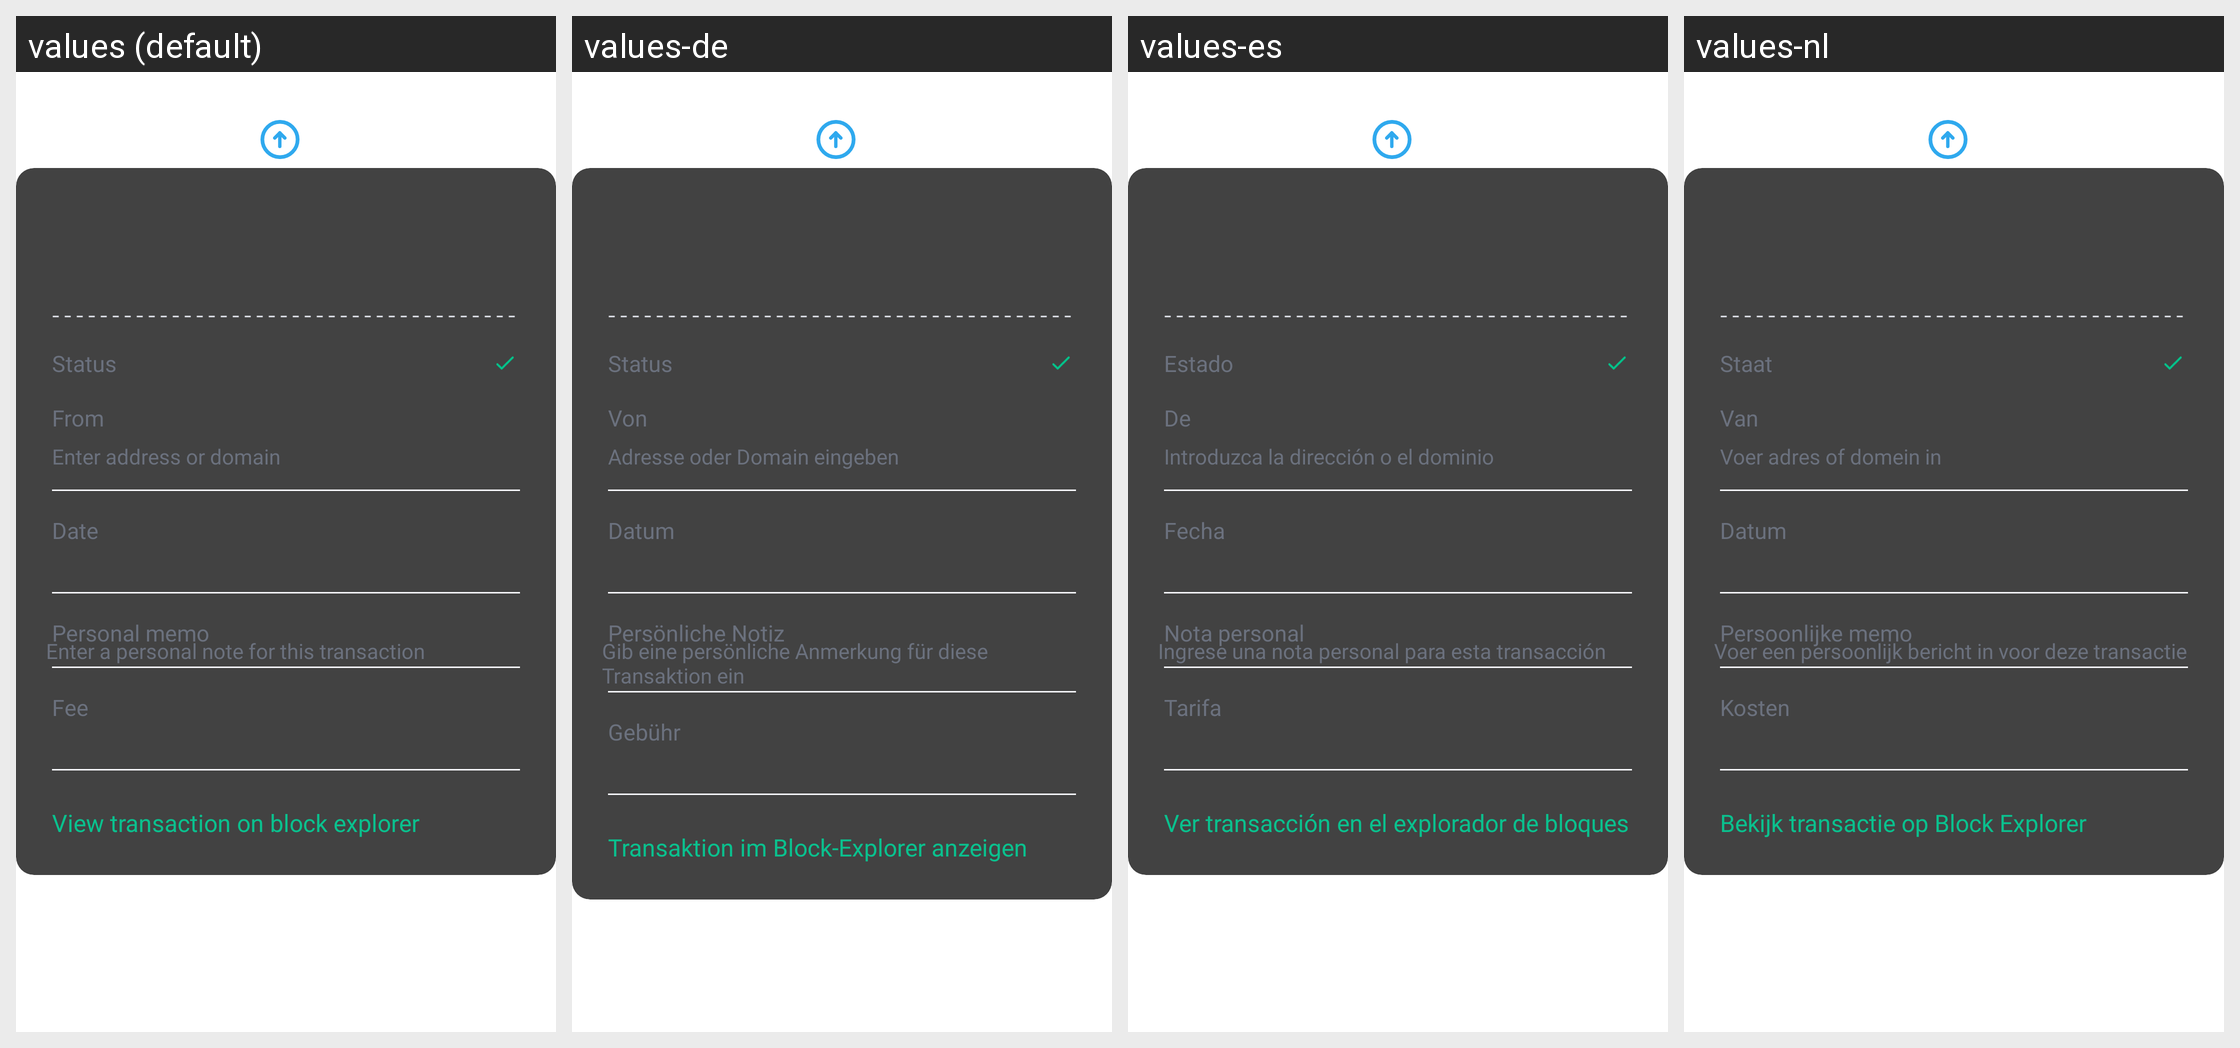

The same Android screen rendered under several of its app's locales, left to right. List the strings drawn on it with the default value and each locale's translation.
Android screen res/layout/fragment_screen_walletdetails_txdetails.xml rendered under 4 locales, left to right: values (default), values-de, values-es, values-nl. Device: Nexus 5 (rendered at 1080×1920; each locale shown at half size, 540×960, under a caption strip naming it); theme Theme.MaterialComponents.DayNight.NoActionBar.
Other locales in the repository, not shown: values-af, values-am, values-ar, values-as, values-az, values-be, values-bg, values-bn, values-bs, values-ca, values-cs, values-da, values-el, values-en-rGB, values-en-rIN, values-es-rUS, values-et, values-eu, values-fa, values-fi, values-fr, values-fr-rCA, values-gl, values-gu, values-hi, values-hr, values-hu, values-hy, values-id, values-in, values-is, values-it, values-iw, values-ja, values-ka, values-kk, values-km, values-kn, values-ko, values-ky, values-lo, values-lt, values-lv, values-mk, values-ml, values-mn, values-mr, values-ms, values-my, values-nb, values-ne, values-or, values-pa, values-pl, values-pt, values-pt-rBR, values-pt-rPT, values-ro, values-ru, values-si, values-sk, values-sl, values-sq, values-sr, values-sv, values-sw, values-ta, values-te, values-th, values-tl, values-tr, values-uk, values-ur, values-uz, values-vi, values-zh, values-zh-rCN, values-zh-rHK, values-zh-rTW, values-zu.
Strings drawn on this screen, with the default value and each locale's value (text and hints the layout hard-codes, and strings that could not be matched under every locale, appear in the picture but are not listed):

tx_details_status
  values: Status
  values-de: Status
  values-es: Estado
  values-nl: Staat

tx_details_from
  values: From
  values-de: Von
  values-es: De
  values-nl: Van

send_enter_address_or_domain
  values: Enter address or domain
  values-de: Adresse oder Domain eingeben
  values-es: Introduzca la dirección o el dominio
  values-nl: Voer adres of domein in

tx_details_date
  values: Date
  values-de: Datum
  values-es: Fecha
  values-nl: Datum

tx_details_personal_memo
  values: Personal memo
  values-de: Persönliche Notiz
  values-es: Nota personal
  values-nl: Persoonlijke memo

tx_details_memo_hint
  values: Enter a personal note for this transaction
  values-de: Gib eine persönliche Anmerkung für diese Transaktion ein
  values-es: Ingrese una nota personal para esta transacción
  values-nl: Voer een persoonlijk bericht in voor deze transactie

tx_details_fee
  values: Fee
  values-de: Gebühr
  values-es: Tarifa
  values-nl: Kosten

tx_details_view_tx
  values: View transaction on block explorer
  values-de: Transaktion im Block-Explorer anzeigen
  values-es: Ver transacción en el explorador de bloques
  values-nl: Bekijk transactie op Block Explorer
